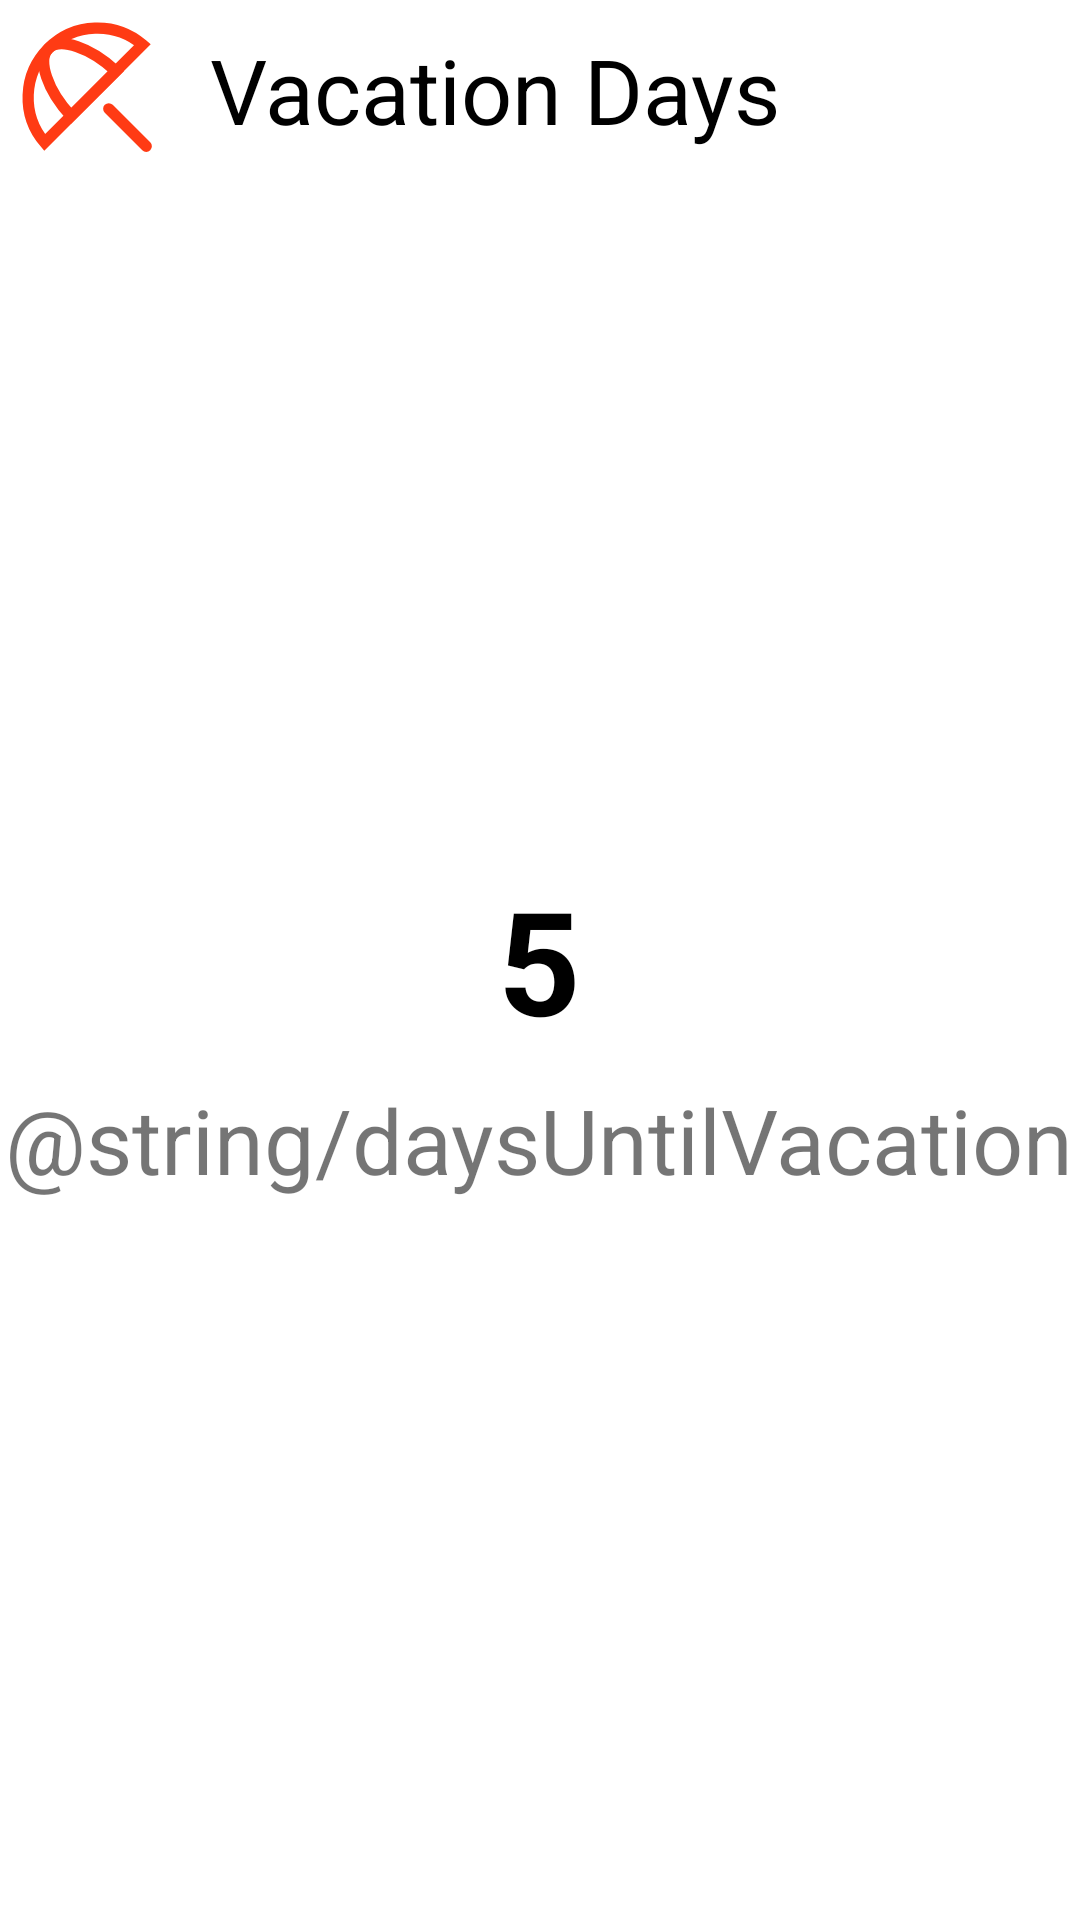

Write the Android layout XML for this screen, with the resource values it uses.
<!-- AndroidManifest.xml: application theme Theme.MyVacationDays2 -->
<!-- res/layout/widget_preview_days_until_vacation.xml -->
<?xml version="1.0" encoding="utf-8"?>
<FrameLayout xmlns:android="http://schemas.android.com/apk/res/android"
    xmlns:app="http://schemas.android.com/apk/res-auto"
    android:layout_width="match_parent"
    android:layout_height="match_parent"
    android:background="@drawable/app_widget_background">

    <LinearLayout
        android:layout_width="match_parent"
        android:layout_height="wrap_content"
        android:orientation="horizontal"
        android:layout_gravity="top">
    <ImageView
        android:layout_width="60dp"
        android:layout_height="60dp"
        android:src="@drawable/umbrella"
        android:scaleType="centerCrop"
        android:contentDescription="@string/daysUntilVacation"
        app:tint="@color/apptheme" />
        <TextView
            android:layout_width="wrap_content"
            android:layout_height="wrap_content"
            android:layout_gravity="center"
            android:layout_marginStart="10dp"
            android:textColor="@color/textcolorblack"
            android:text="@string/app_name"
            android:textSize="30sp" />
    </LinearLayout>

    <TextView
        android:layout_width="wrap_content"
        android:layout_height="wrap_content"
        android:layout_gravity="center"
        android:text="5"
        android:textColor="@color/textcolorblack"
        android:textSize="48sp"
        android:textStyle="bold" />


    <TextView
        android:layout_width="wrap_content"
        android:layout_height="wrap_content"
        android:layout_gravity="center"
        android:layout_marginTop="60dp"
        android:text="@string/daysUntilVacation"
        android:textSize="30sp" />


</FrameLayout>
<!-- resources referenced by this layout -->
<resources>
  <color name="apptheme">#ff3b14</color>
  <color name="textcolorblack">#000000</color>
  <!-- drawable app_widget_background (drawable) -->
  <?xml version="1.0" encoding="utf-8"?>
  <shape xmlns:android="http://schemas.android.com/apk/res/android" android:shape="rectangle">
      <solid android:color="#FFFFFFFF"/>
      <corners android:radius="28dp"/>
  </shape>
  <!-- drawable umbrella (drawable) -->
  <vector xmlns:android="http://schemas.android.com/apk/res/android"
      android:width="12dp"
      android:height="12dp"
      android:viewportWidth="12"
      android:viewportHeight="12">
    <group>
      <clip-path
          android:pathData="M0,0h12v12h-12z"/>
      <path
          android:pathData="M2.975,9.495C1.428,7.677 1.513,4.947 3.23,3.23C4.947,1.513 7.677,1.428 9.495,2.975L2.975,9.495Z"
          android:strokeWidth="0.75"
          android:fillColor="#00000000"
          android:strokeColor="#FF3B14"/>
      <path
          android:pathData="M4.737,7.732C3.934,6.864 3.376,5.94 3.106,5.131C2.8,4.214 2.896,3.563 3.23,3.23C3.563,2.896 4.214,2.8 5.131,3.106C5.941,3.375 6.864,3.934 7.732,4.737L4.737,7.732Z"
          android:strokeWidth="0.75"
          android:fillColor="#00000000"
          android:strokeColor="#FF3B14"/>
      <path
          android:pathData="M7.25,7.25L9.75,9.75"
          android:strokeLineJoin="round"
          android:strokeWidth="0.75"
          android:fillColor="#00000000"
          android:strokeColor="#FF3B14"
          android:strokeLineCap="round"/>
    </group>
  </vector>
  <string name="app_name">Vacation Days</string>
  <string name="daysUntilVacation">Jours avant les vacances</string>
  <style name="Theme.MyVacationDays2" parent="Theme.MaterialComponents.Light.NoActionBar">
          
          <item name="colorPrimary">@color/apptheme</item>
          <item name="colorPrimaryVariant">@color/apptheme</item>
          
          
          
          
          
          
          <item name="android:statusBarColor" tools:targetApi="l">?attr/colorPrimaryVariant</item>
          
      </style>
</resources>
